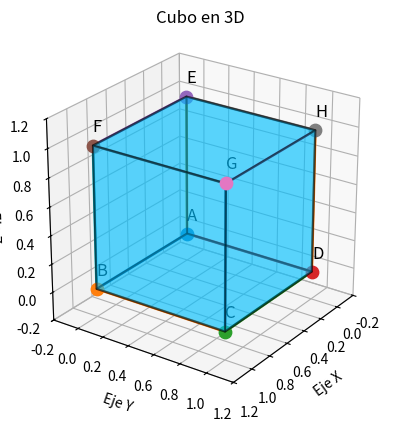

Write Python code to recreate this figure.
import matplotlib.pyplot as plt 
from mpl_toolkits.mplot3d.art3d import Poly3DCollection

# ============================
# 1. DEFINIR LOS VÉRTICES
# ============================

A = (0, 0, 0)
B = (1, 0, 0)
C = (1, 1, 0)
D = (0, 1, 0)
E = (0, 0, 1)
F = (1, 0, 1)
G = (1, 1, 1)
H = (0, 1, 1)
vertices = [A, B, C, D, E, F, G, H]

# ============================
# 2. CREAR LA FIGURA 3D
# ============================

fig = plt.figure()
ax = fig.add_subplot(111, projection='3d')  

# ============================
# 3. DIBUJAR LAS SEIS CARAS
# ============================

caras = [
    [A, B, C, D],
    [E, F, G, H],
    [A, B, F, E],
    [B, C, G, F],
    [C, D, H, G],
    [D, A, E, H]
]

coleccion_caras = Poly3DCollection(
    caras,
    alpha=0.4,
    edgecolor="black",
    facecolor="deepskyblue",
    linewidth=1.5
)

ax.add_collection3d(coleccion_caras)

# ============================
# 4. DIBUJAR LOS VÉRTICES
# ============================

for nombre, vertice in zip("ABCDEFGH", vertices):

    x, y, z = vertice

    ax.scatter(x, y, z, s=80)

    ax.text(
        x,
        y,
        z + 0.1,
        nombre,
        fontsize=12
    )

# ============================
# 5. DIBUJAR LAS ARISTAS
# ============================

aristas = [
    (A, B), (B, C), (C, D), (D, A),
    (E, F), (F, G), (G, H), (H, E),
    (A, E), (B, F), (C, G), (D, H)
]

for inicio, fin in aristas:

    ax.plot(
        [inicio[0], fin[0]],
        [inicio[1], fin[1]],
        [inicio[2], fin[2]],
        linewidth=2
    )

# ============================
# 6. CONFIGURAR LA ESCENA
# ============================

ax.set_xlim(-0.2, 1.2)
ax.set_ylim(-0.2, 1.2)
ax.set_zlim(-0.2, 1.2)
ax.set_box_aspect((1, 1, 1))
ax.view_init(elev=25, azim=35)

ax.set_xlabel("Eje X")
ax.set_ylabel("Eje Y")
ax.set_zlabel("Eje Z")

ax.set_title(
    "Cubo en 3D"
)

plt.show()
